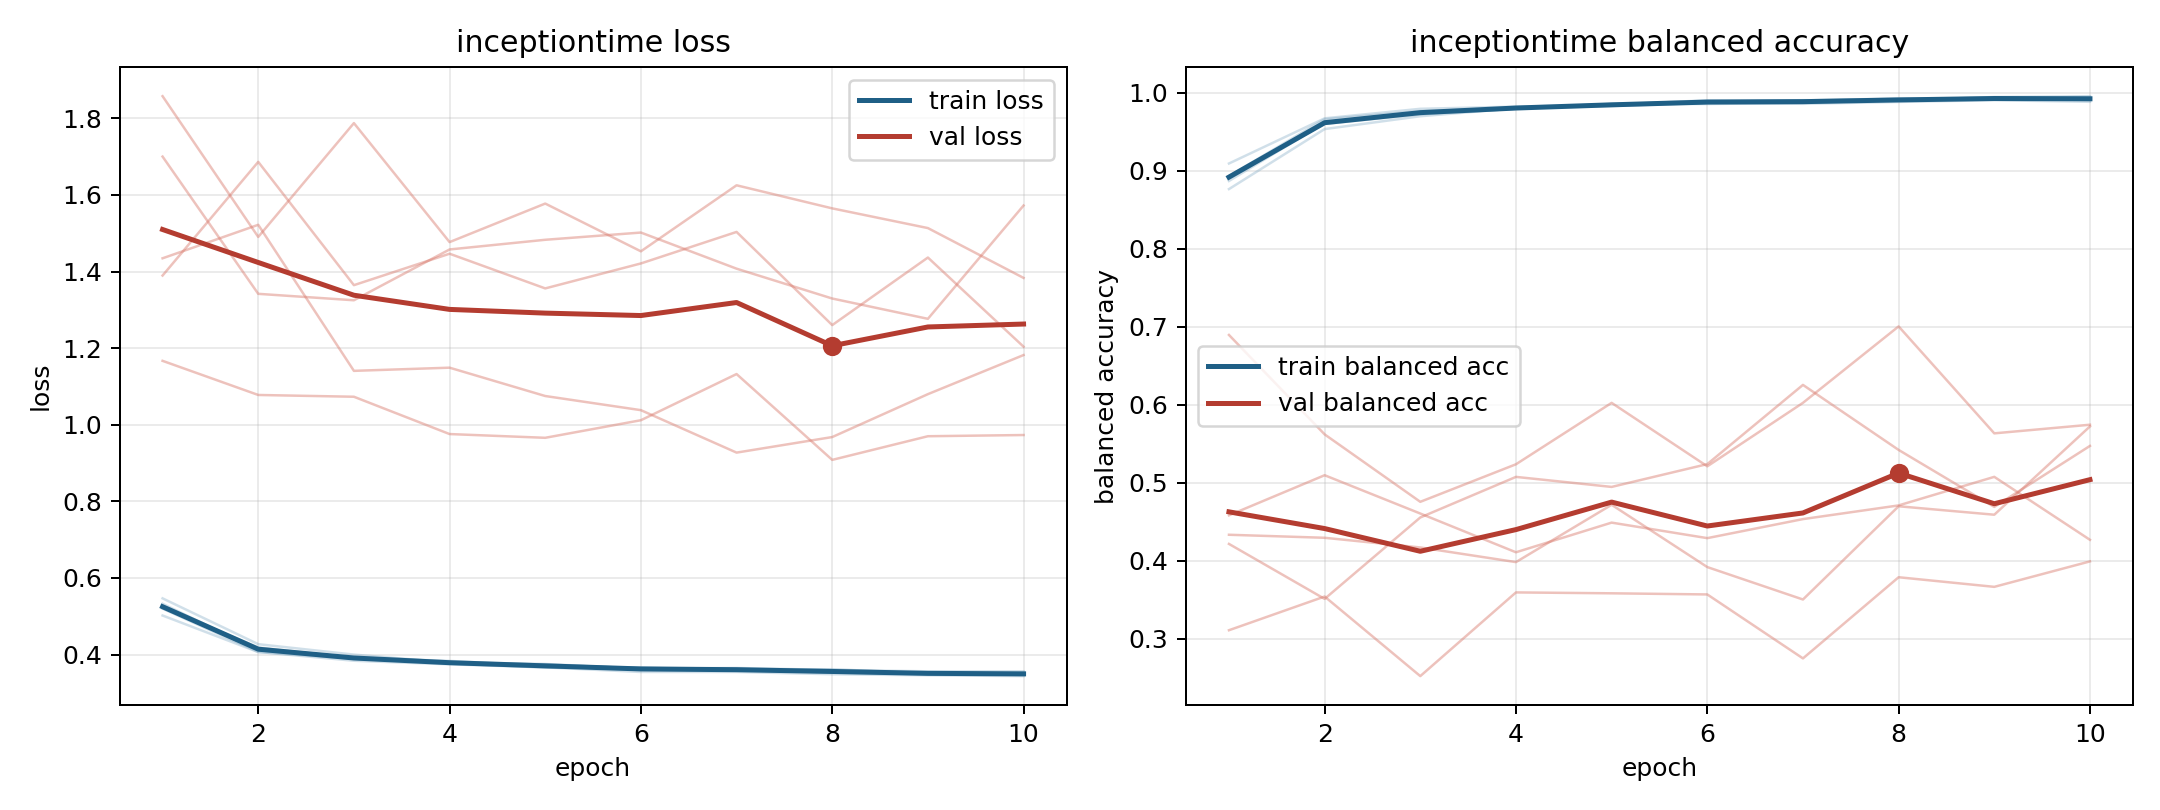

The file beside this chart, header and first rows:
model, fold, epoch, train_loss, train_balanced_accuracy, val_loss, val_balanced_accuracy
inceptiontime, 1, 1, 0.52, 0.8932, 1.858, 0.311
inceptiontime, 1, 2, 0.4068, 0.9661, 1.491, 0.3542
inceptiontime, 1, 3, 0.3838, 0.9764, 1.788, 0.2522
inceptiontime, 1, 4, 0.3745, 0.98, 1.477, 0.3595
inceptiontime, 1, 5, 0.3666, 0.9845, 1.578, 0.3583
inceptiontime, 1, 6, 0.3545, 0.9903, 1.453, 0.3569
inceptiontime, 1, 7, 0.3546, 0.9894, 1.625, 0.2749
inceptiontime, 1, 8, 0.3487, 0.9922, 1.565, 0.3789
inceptiontime, 1, 9, 0.3458, 0.9932, 1.514, 0.3666
inceptiontime, 1, 10, 0.3437, 0.9945, 1.383, 0.3992
inceptiontime, 2, 1, 0.5234, 0.893, 1.39, 0.4334
inceptiontime, 2, 2, 0.4185, 0.96, 1.686, 0.4295
inceptiontime, 2, 3, 0.3919, 0.9722, 1.365, 0.4171
inceptiontime, 2, 4, 0.3834, 0.9794, 1.447, 0.3983
inceptiontime, 2, 5, 0.3703, 0.9854, 1.356, 0.4718
inceptiontime, 2, 6, 0.3654, 0.9884, 1.421, 0.392
inceptiontime, 2, 7, 0.3606, 0.9901, 1.504, 0.3504
inceptiontime, 2, 8, 0.3562, 0.9926, 1.26, 0.4699
inceptiontime, 2, 9, 0.3527, 0.9919, 1.437, 0.4591
inceptiontime, 2, 10, 0.3493, 0.992, 1.204, 0.5722
inceptiontime, 3, 1, 0.502, 0.9092, 1.7, 0.4583
inceptiontime, 3, 2, 0.4065, 0.9671, 1.342, 0.5097
inceptiontime, 3, 3, 0.3892, 0.9793, 1.325, 0.4606
inceptiontime, 3, 4, 0.38, 0.9821, 1.458, 0.4109
inceptiontime, 3, 5, 0.3754, 0.9838, 1.483, 0.4489
inceptiontime, 3, 6, 0.363, 0.9886, 1.502, 0.429
inceptiontime, 3, 7, 0.3591, 0.9904, 1.408, 0.4534
inceptiontime, 3, 8, 0.3617, 0.9902, 1.33, 0.471
inceptiontime, 3, 9, 0.3509, 0.9944, 1.277, 0.5076
inceptiontime, 3, 10, 0.3468, 0.9955, 1.572, 0.4269
inceptiontime, 4, 1, 0.5468, 0.8764, 1.435, 0.4217
inceptiontime, 4, 2, 0.4271, 0.9533, 1.522, 0.3512
inceptiontime, 4, 3, 0.3999, 0.9698, 1.141, 0.4555
inceptiontime, 4, 4, 0.3791, 0.9799, 1.149, 0.5075
inceptiontime, 4, 5, 0.374, 0.9829, 1.075, 0.4947
inceptiontime, 4, 6, 0.3638, 0.987, 1.038, 0.5239
inceptiontime, 4, 7, 0.3649, 0.9857, 0.9273, 0.6255
inceptiontime, 4, 8, 0.3598, 0.9882, 0.9679, 0.5421
inceptiontime, 4, 9, 0.3562, 0.9904, 1.08, 0.4691
inceptiontime, 4, 10, 0.3563, 0.9883, 1.182, 0.5473
inceptiontime, 5, 1, 0.5326, 0.8868, 1.167, 0.6895
inceptiontime, 5, 2, 0.4115, 0.9613, 1.078, 0.562
inceptiontime, 5, 3, 0.3902, 0.9744, 1.073, 0.4756
inceptiontime, 5, 4, 0.3767, 0.9802, 0.9758, 0.5237
inceptiontime, 5, 5, 0.3661, 0.9856, 0.966, 0.6024
inceptiontime, 5, 6, 0.3656, 0.9855, 1.012, 0.5211
inceptiontime, 5, 7, 0.3631, 0.9869, 1.132, 0.6025
inceptiontime, 5, 8, 0.3528, 0.9903, 0.9083, 0.7004
inceptiontime, 5, 9, 0.3489, 0.9928, 0.9701, 0.5634
inceptiontime, 5, 10, 0.3519, 0.9905, 0.9732, 0.5744
